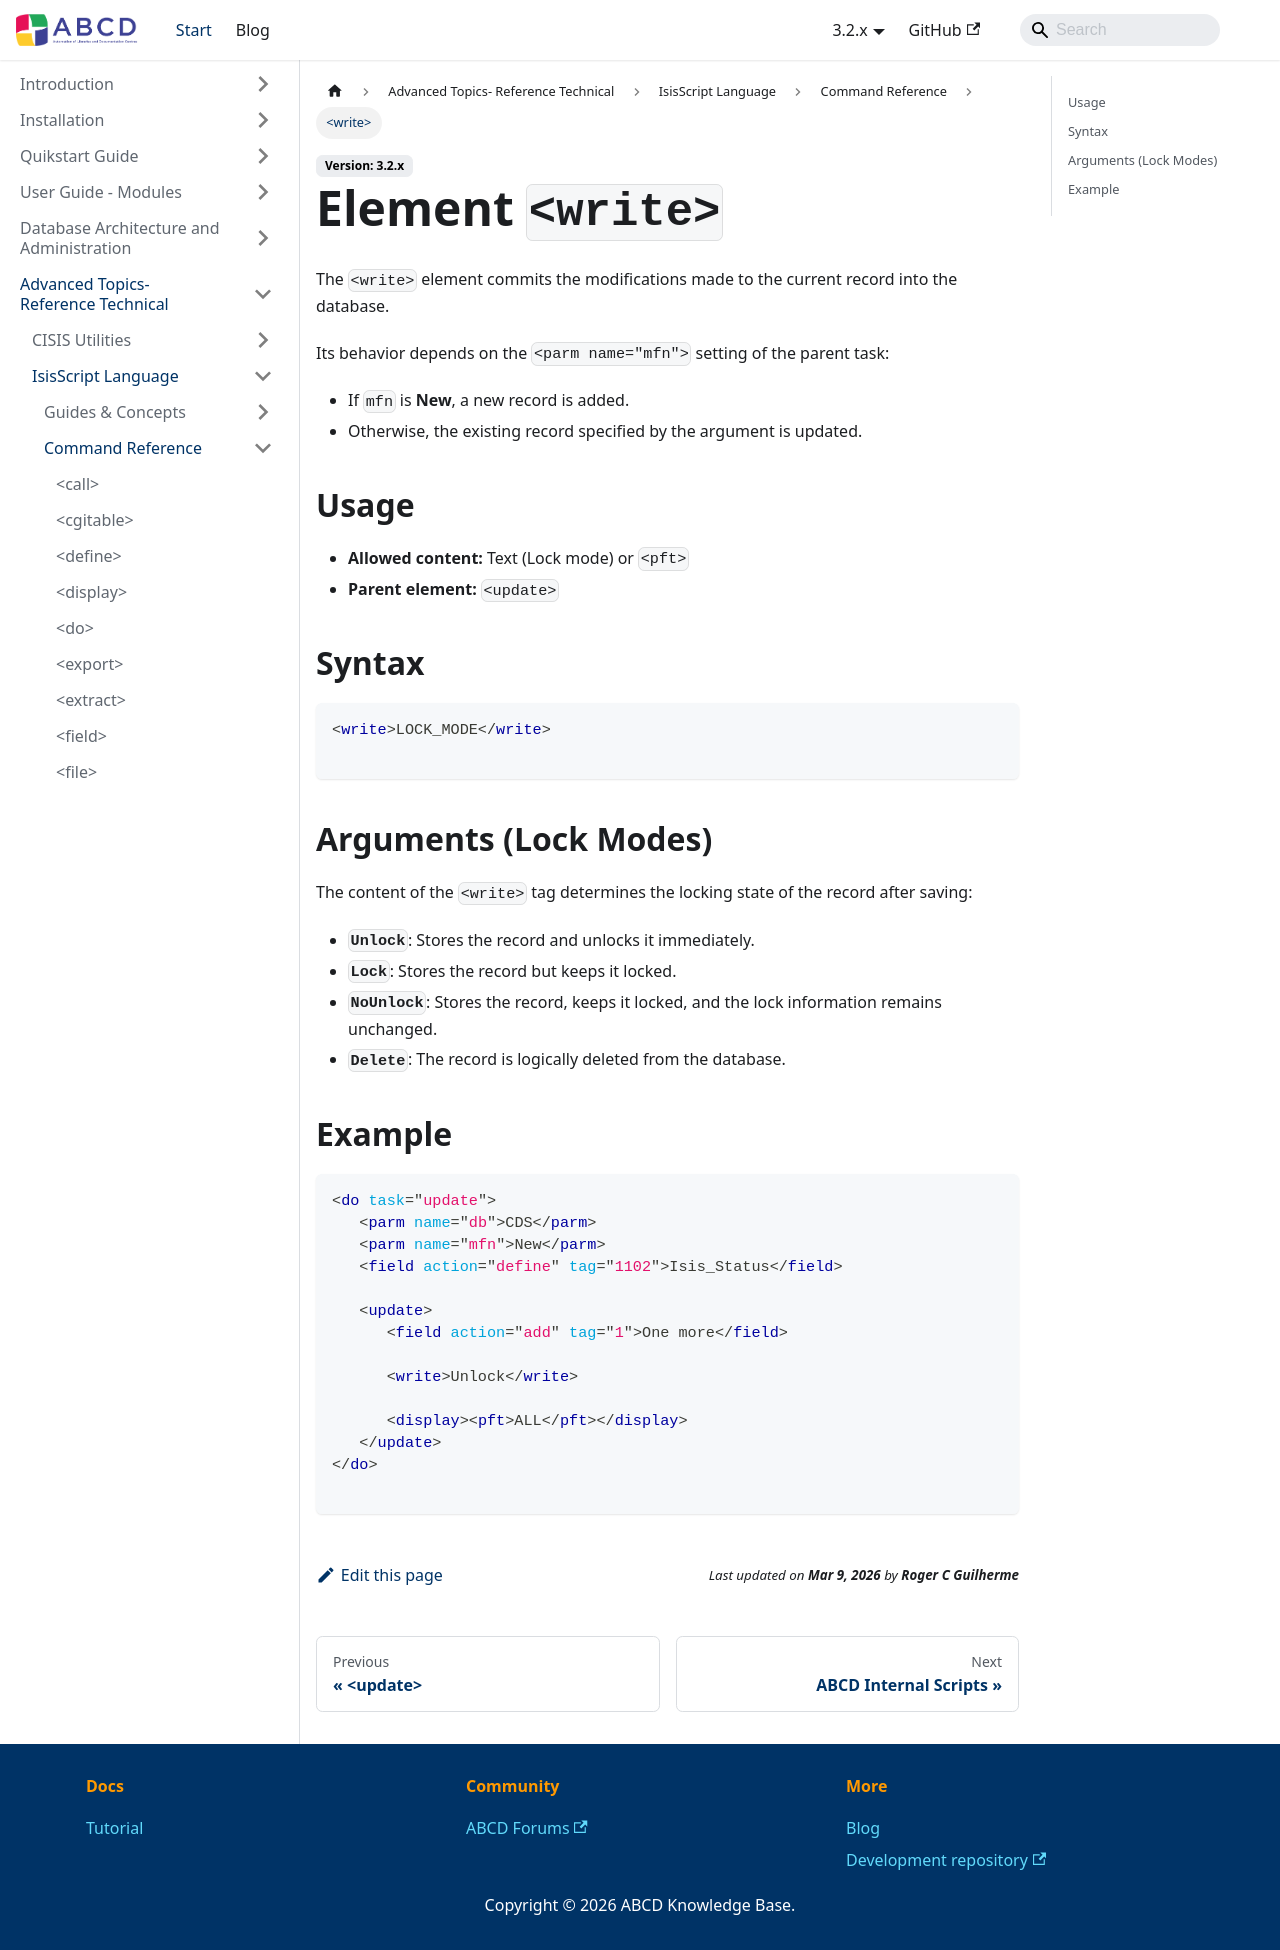

repository: ABCD-DEVCOM/ABCD-DEVCOM.github.io · page: docs/3.2/abcd-advanced/isisscript/reference/write.html · generator: docusaurus

---
title: <write>
description: Commits the changes made to the current record to the database.
---

# Element `<write>`

The `<write>` element commits the modifications made to the current record into the database.

Its behavior depends on the `<parm name="mfn">` setting of the parent task:
* If `mfn` is **New**, a new record is added.
* Otherwise, the existing record specified by the argument is updated.

## Usage
- **Allowed content:** Text (Lock mode) or `<pft>`
- **Parent element:** `<update>`

## Syntax

```xml
<write>LOCK_MODE</write>

```

## Arguments (Lock Modes)

The content of the `<write>` tag determines the locking state of the record after saving:

* **`Unlock`**: Stores the record and unlocks it immediately.
* **`Lock`**: Stores the record but keeps it locked.
* **`NoUnlock`**: Stores the record, keeps it locked, and the lock information remains unchanged.
* **`Delete`**: The record is logically deleted from the database.

## Example

```xml
<do task="update">
   <parm name="db">CDS</parm>
   <parm name="mfn">New</parm>
   <field action="define" tag="1102">Isis_Status</field>
   
   <update>
      <field action="add" tag="1">One more</field>
      
      <write>Unlock</write>
      
      <display><pft>ALL</pft></display>
   </update>
</do>

```
